Run: headless pygame with SDL's dummy video driver; simulated clock (each Clock.tick advances the game by its frame time, no real sleeping); random seed 0; keys injected as events and as key.get_pressed() state; no mouse input.
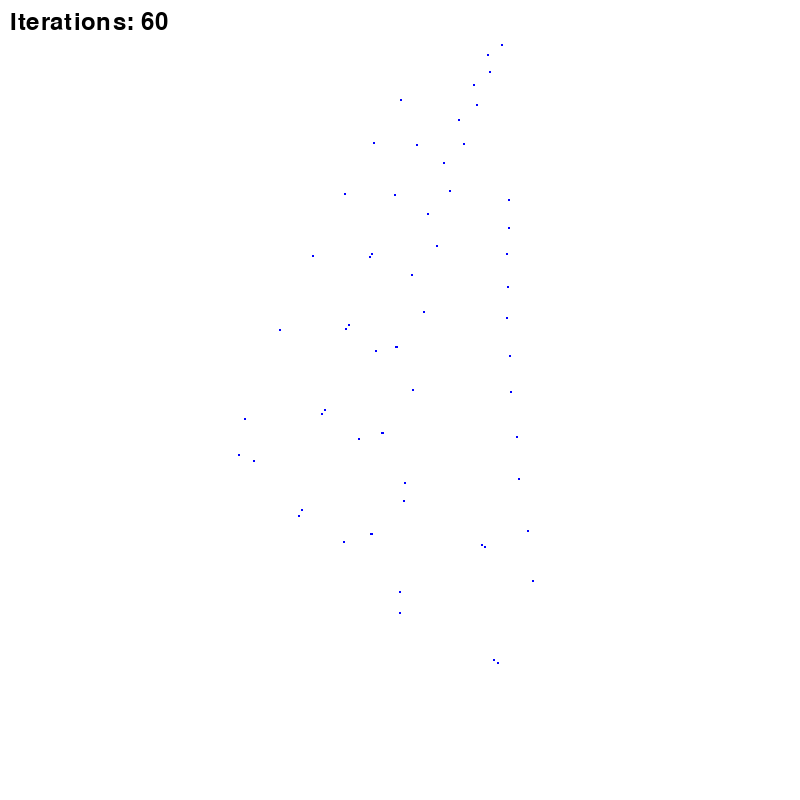
Frame 1 of 4 · flips 1–60 · no input
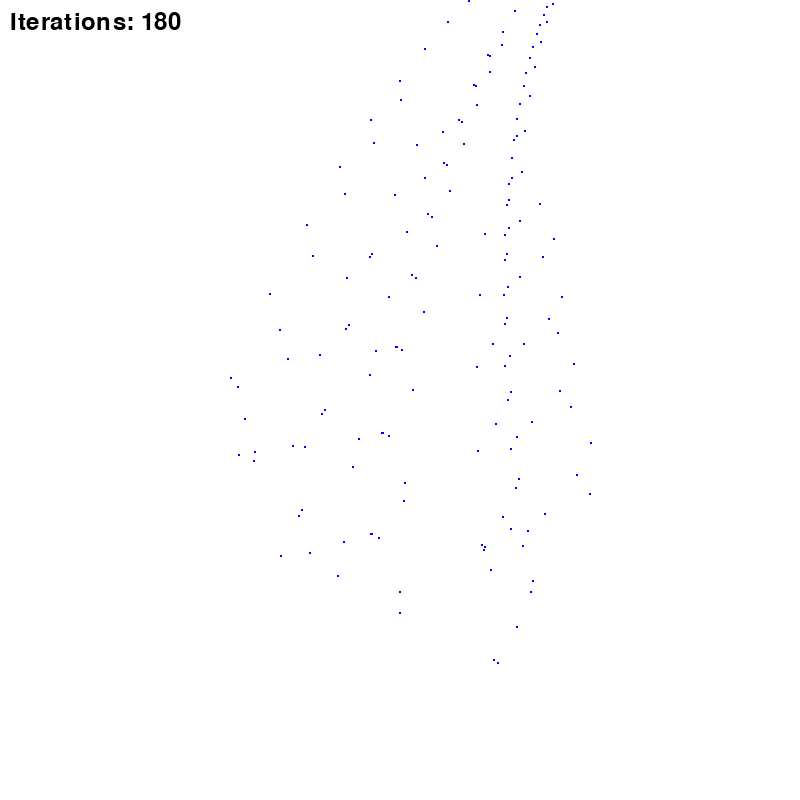
Frame 2 of 4 · flips 61–180 · tapped SPACE, RETURN · held RIGHT (→), D
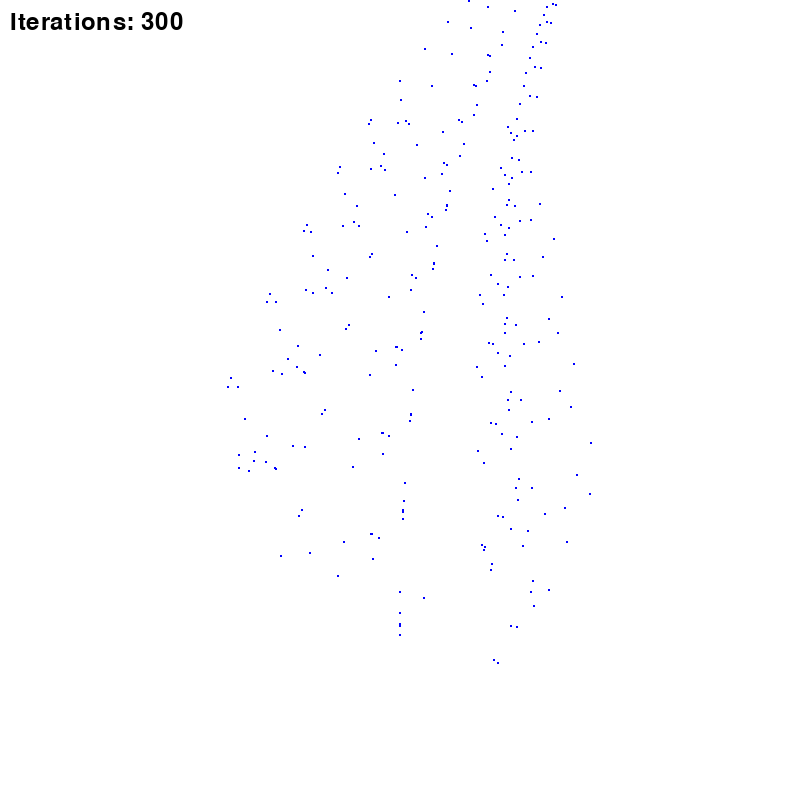
Frame 3 of 4 · flips 181–300 · held DOWN (↓), S
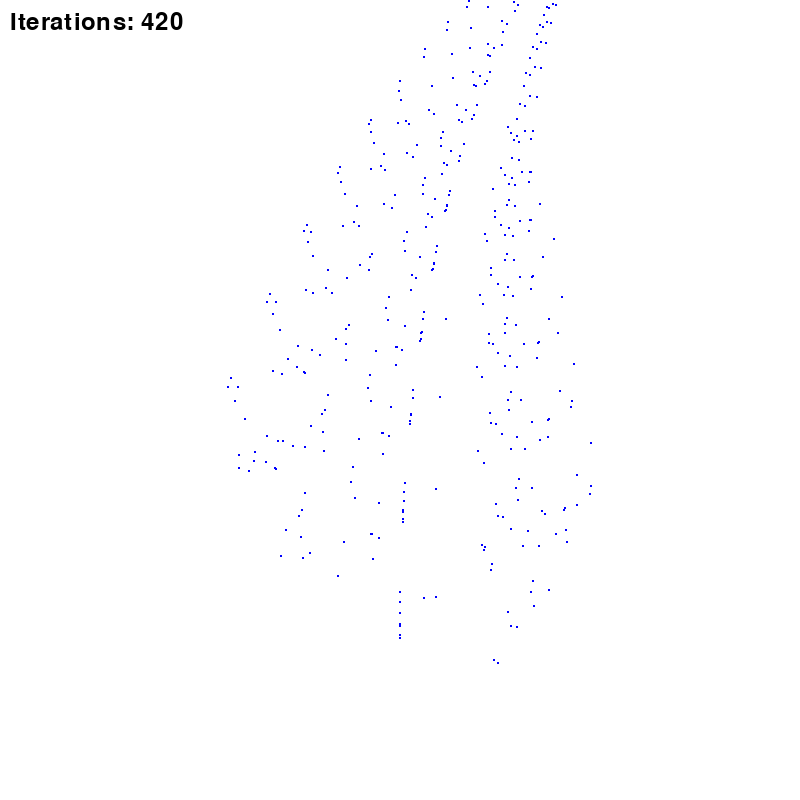
Frame 4 of 4 · flips 301–420 · held LEFT (←), A, UP (↑), W

The pygame program that drew these frames:

import pygame
import sys, random

# Initialize Pygame
pygame.init()

# Define constants
WIDTH, HEIGHT = 800, 800  # Screen dimensions
BG_COLOR = (255, 255, 255)  # White background
DOT_COLOR = (0, 0, 255)     # Blue dot color
DOT_RADIUS = 1              # Dot radius
TEXT_COLOR = (0, 0, 0)      # Text color

# Create the screen
screen = pygame.display.set_mode((WIDTH, HEIGHT))
pygame.display.set_caption("Chaos Game - Barnsley Fern")
font = pygame.font.SysFont(None, 36)

# Scaling factors for visualization
scale_x, scale_y = 80, 80  # Scale factor for better visibility
offset_x, offset_y = WIDTH // 2, HEIGHT // 10

# Initial point
x, y = 0, 0
iterations = 0
stop = False
dots = []

# Main loop
running = True
while running:
    for event in pygame.event.get():
        if event.type == pygame.QUIT:
            running = False
        if event.type == pygame.KEYDOWN:
            if event.key == pygame.K_0:
                stop = True
            if event.key == pygame.K_1:
                stop = False
    
    iterations += 1
    
    if not stop:
        r = random.random()
        if r < 0.01:
            x, y = 0, 0.16 * y
        elif r < 0.86:
            x, y = 0.85 * x + 0.04 * y, -0.04 * x + 0.85 * y + 1.6
        elif r < 0.93:
            x, y = 0.2 * x - 0.26 * y, 0.23 * x + 0.22 * y + 1.6
        else:
            x, y = -0.15 * x + 0.28 * y, 0.26 * x + 0.24 * y + 0.44
        
        # Convert to screen coordinates
        screen_x = int(scale_x * x + offset_x)
        screen_y = int(HEIGHT - (scale_y * y + offset_y))
        dots.append((screen_x, screen_y))
    
    # Fill the screen with background color
    screen.fill(BG_COLOR)
    
    # Draw all dots
    for coords in dots:
        pygame.draw.circle(screen, DOT_COLOR, coords, DOT_RADIUS)
    
    # Display iteration count
    text_surface = font.render(f"Iterations: {iterations}", True, TEXT_COLOR)
    screen.blit(text_surface, (10, 10))
    
    # Update the display
    pygame.display.flip()

# Quit Pygame
pygame.quit()
sys.exit()
